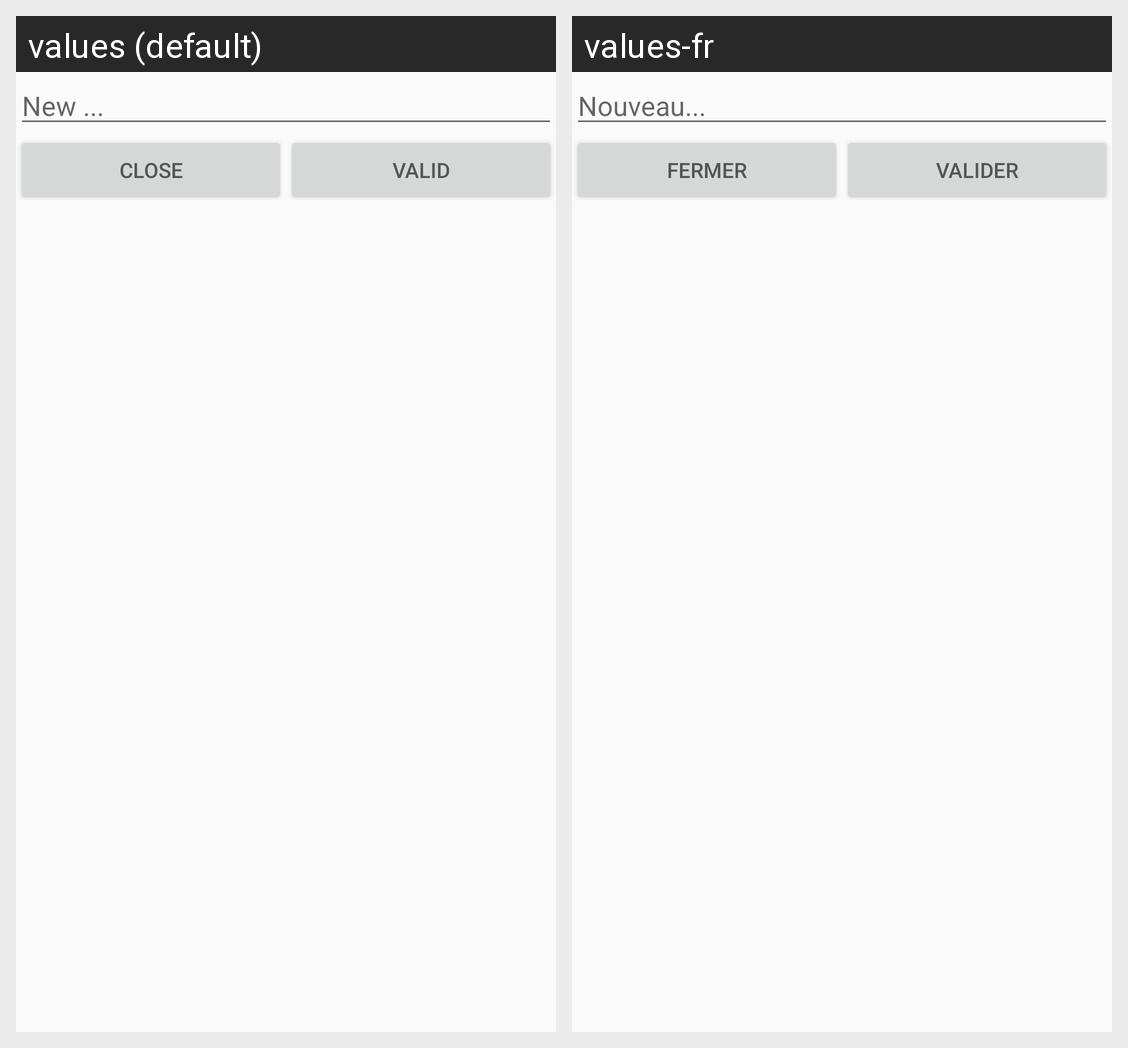

Translations of the strings shown on this Android screen, per locale in the grid:
Android screen res/layout/select_with_open_field_layout.xml rendered under 2 locales, left to right: values (default), values-fr. Device: Nexus 5 (rendered at 1080×1920; each locale shown at half size, 540×960, under a caption strip naming it); theme myTheme.
Strings drawn on this screen, with the default value and each locale's value (text and hints the layout hard-codes, and strings that could not be matched under every locale, appear in the picture but are not listed):

select_with_open_new
  values: New ...
  values-fr: Nouveau...

g_close
  values: Close
  values-fr: Fermer

g_valid
  values: Valid
  values-fr: Valider
